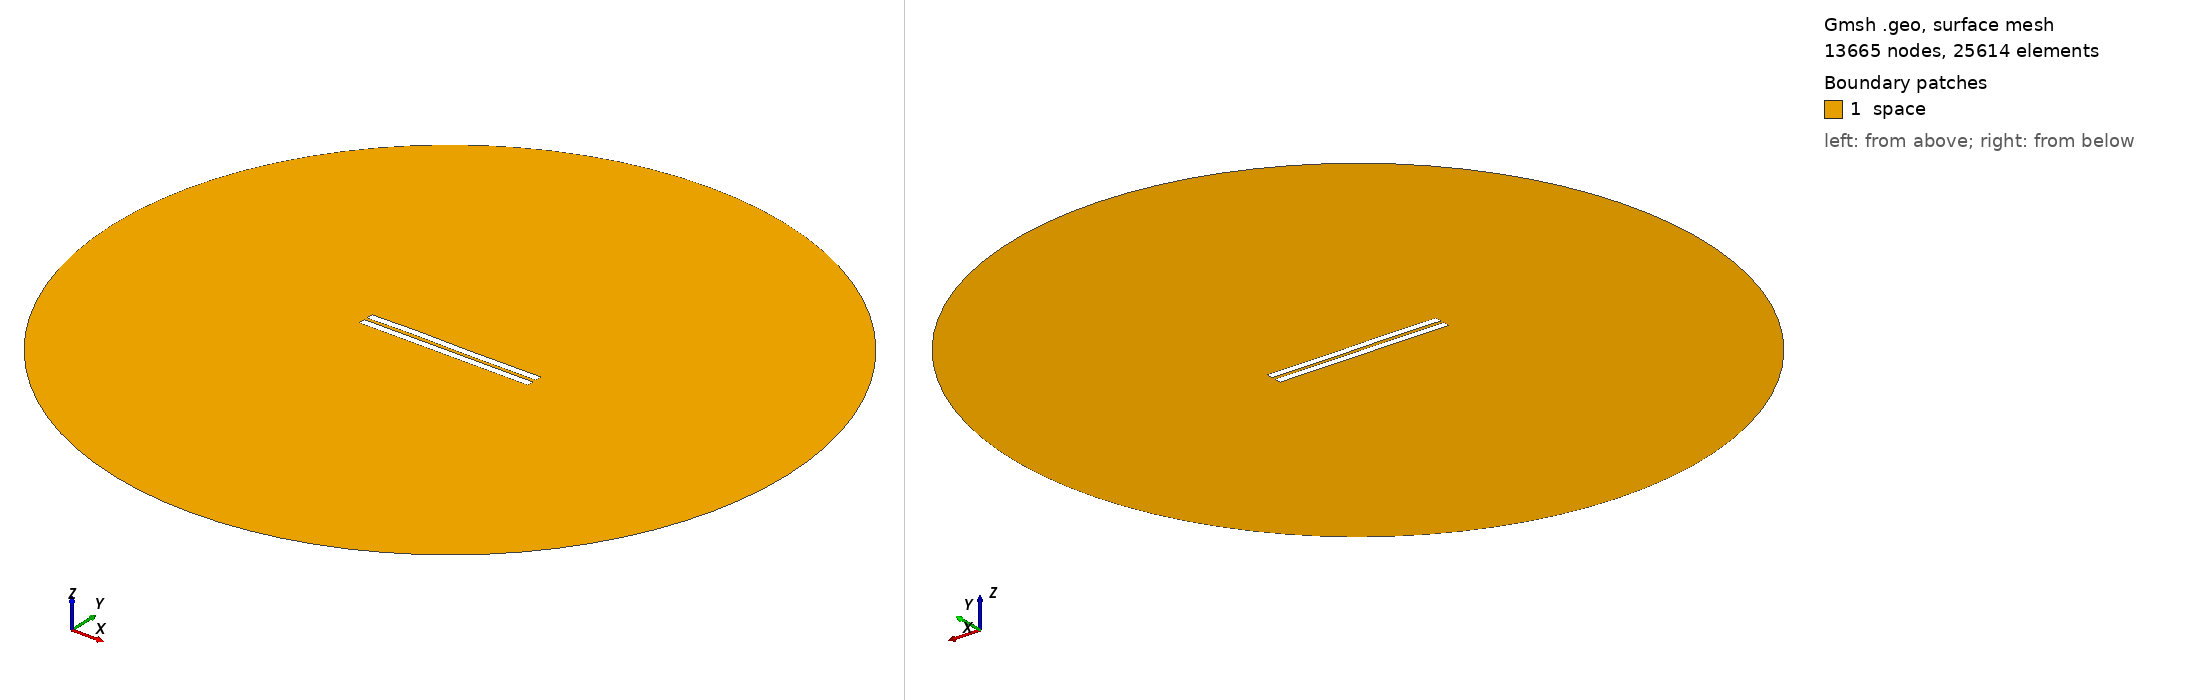

Gmsh geometry script, surface-meshed: 13665 nodes, 25614 surface elements. Boundary patches (legend numbers): 1 space. Left view from above one corner, right view from below the opposite corner. Legend entries are the model's physical surfaces. The drawing asked Gmsh for element sizes between 1% and 20% of the model's largest extent; the script's own settings can give other sizes.

=== 1724.geo (drawn) ===
//---------------------------------------
// Geometry kernel
//---------------------------------------

SetFactory("OpenCASCADE");



//---------------------------------------
// Parameters of the geometry
//---------------------------------------

// Overetch of the upper plate
overetch = 0.0;

// Distance between the plates
distance = 2.0;

// Discretization over the x axis (for the deformation)
nx = 50; 

// Length of the plate
L = 100 - overetch; 

// Number of modes
n = 4; 

// 1st mode coefficient
coeff(1) = 0.07499999999999998;
beta(1) = 0.596864 * 3.1415926535 / L;

// 2nd mode coefficient
coeff(2) = 0.07499999999999998;
beta(2) = 1.49418 * 3.1415926535 / L;

// 3rd mode coefficient
coeff(3) = 0.15;
beta(3) = 2.50025 * 3.1415926535 / L;

// 4th mode coefficient
coeff(4) = 0.07499999999999998;
beta(4) = 3.49999 * 3.1415926535 / L;



//---------------------------------------
// Upper plate (deformed rectangle)
//---------------------------------------

// Coordiantes of the upper plate
xmin = -50;
xmax = 50 - overetch;

// Height of the upper plate
yheight = 4 - 2 * overetch;

// Indexes of the points
UpperID[] = {};
LowerID[] = {};
LeftID[] = {};
RightID[] = {};

// Point index
p = 1;

// Horizontal edges
For i In {1:nx}
    x = xmin + (i-1)*(xmax - xmin)/(nx-1);

    y_bottom = distance / 2 + overetch;
    For j In {1:n}
        C = (Cosh(beta(j)*L) + Cos(beta(j)*L)) / (Sinh(beta(j)*L) + Sin(beta(j)*L));
        y_bottom  = y_bottom + coeff(j) * (Cosh(beta(j)*(x+50)) - Cos(beta(j)*(x+50)) - C * (Sinh(beta(j)*(x+50)) - Sin(beta(j)*(x+50))));
    EndFor

    y_top = y_bottom + yheight;

    Point(p) = {x, y_top, 0, 1.0};
    UpperID[i] = p;
    p = p + 1;

    Point(p) = {x, y_bottom, 0, 1.0};
    LowerID[i] = p;
    p = p + 1;
EndFor

// Create point lists
UpperPts[] = {}; LowerPts[] = {};
For i In {1:nx}
  UpperPts[] += {UpperID[i]};
  LowerPts[] += {LowerID[i]};
EndFor

// Build splines
Spline(1) = {UpperPts[]};
Spline(2) = {LowerPts[]};
Line(3) = {LowerPts[nx-1], UpperPts[nx-1]};
Line(4) = {LowerPts[0], UpperPts[0]};

// Build the plane surface
Curve Loop(1) = {2, 3, -1, -4};
Plane Surface(1) = {1};



//---------------------------------------
// Lower plate (rectangle)
//---------------------------------------

// Vertices
Point(1001) = {-50, -1, 0, 1.0};
Point(1002) = { 50, -1, 0, 1.0};
Point(1003) = { 50,  -5, 0, 1.0};
Point(1004) = {-50,  -5, 0, 1.0};

// Edges
Line(5) = {1001, 1002};
Line(6) = {1002, 1003};
Line(7) = {1003, 1004};
Line(8) = {1004, 1001};

// Plane surface
Line Loop(2) = {5, 6, 7, 8};
Plane Surface(2) = {2}; 



//---------------------------------------
// Outer (fictious) boundary
//---------------------------------------

// Points
Point(1005) = {0, 0, 0};       // Center
Point(1006) = {200, 0, 0};     // Start point
Point(1007) = {0, 200, 0};     // 90 degrees
Point(1008) = {-200, 0, 0};    // 180 degrees
Point(1009) = {0, -200, 0};    // 270 degrees

// Circle arcs (each needs start, center, end)
Circle(9) = {1006, 1005, 1007};
Circle(10) = {1007, 1005, 1008};
Circle(11) = {1008, 1005, 1009};
Circle(12) = {1009, 1005, 1006};

// Plane surface for the entire domain
Curve Loop(3) = {9, 10, 11, 12};
Surface(3) = {3};

// Subtract the plates from the whole domain to obtain the actual domain where we want to solve the equations
BooleanDifference{ Surface{3}; Delete; }{ Surface{1}; Surface{2}; Delete; }




//---------------------------------------
// Transfinite Lines/Curves
//---------------------------------------

// Set the number of points on the boundaries
r = 7;

// Plates
Transfinite Curve {1, 2} = 50*r Using Progression 1;
Transfinite Curve {3, 4} = 2*r Using Progression 1;
Transfinite Line {5, 7} = 50*r Using Progression 1;
Transfinite Line {6, 8} = 2*r Using Progression 1;

// Outer boundary
Transfinite Line {9, 10, 11, 12} = 20 Using Progression 1;



//---------------------------------------
// Physical groups
//---------------------------------------                

// Physical curves (boundaries)
Physical Line("force_segment", 10) = {2};
Physical Line("upper_plate", 11) = {1, 3, 4};
Physical Line("lower_plate", 12) = {5, 6, 7, 8};
Physical Line("boundary", 20) = {9, 10, 11, 12};

// Physical Surfaces
Physical Surface("space", 30) = {3};



//---------------------------------------
// 6. Generate the Mesh
//---------------------------------------

// 2D mesh generation
Mesh 2;
